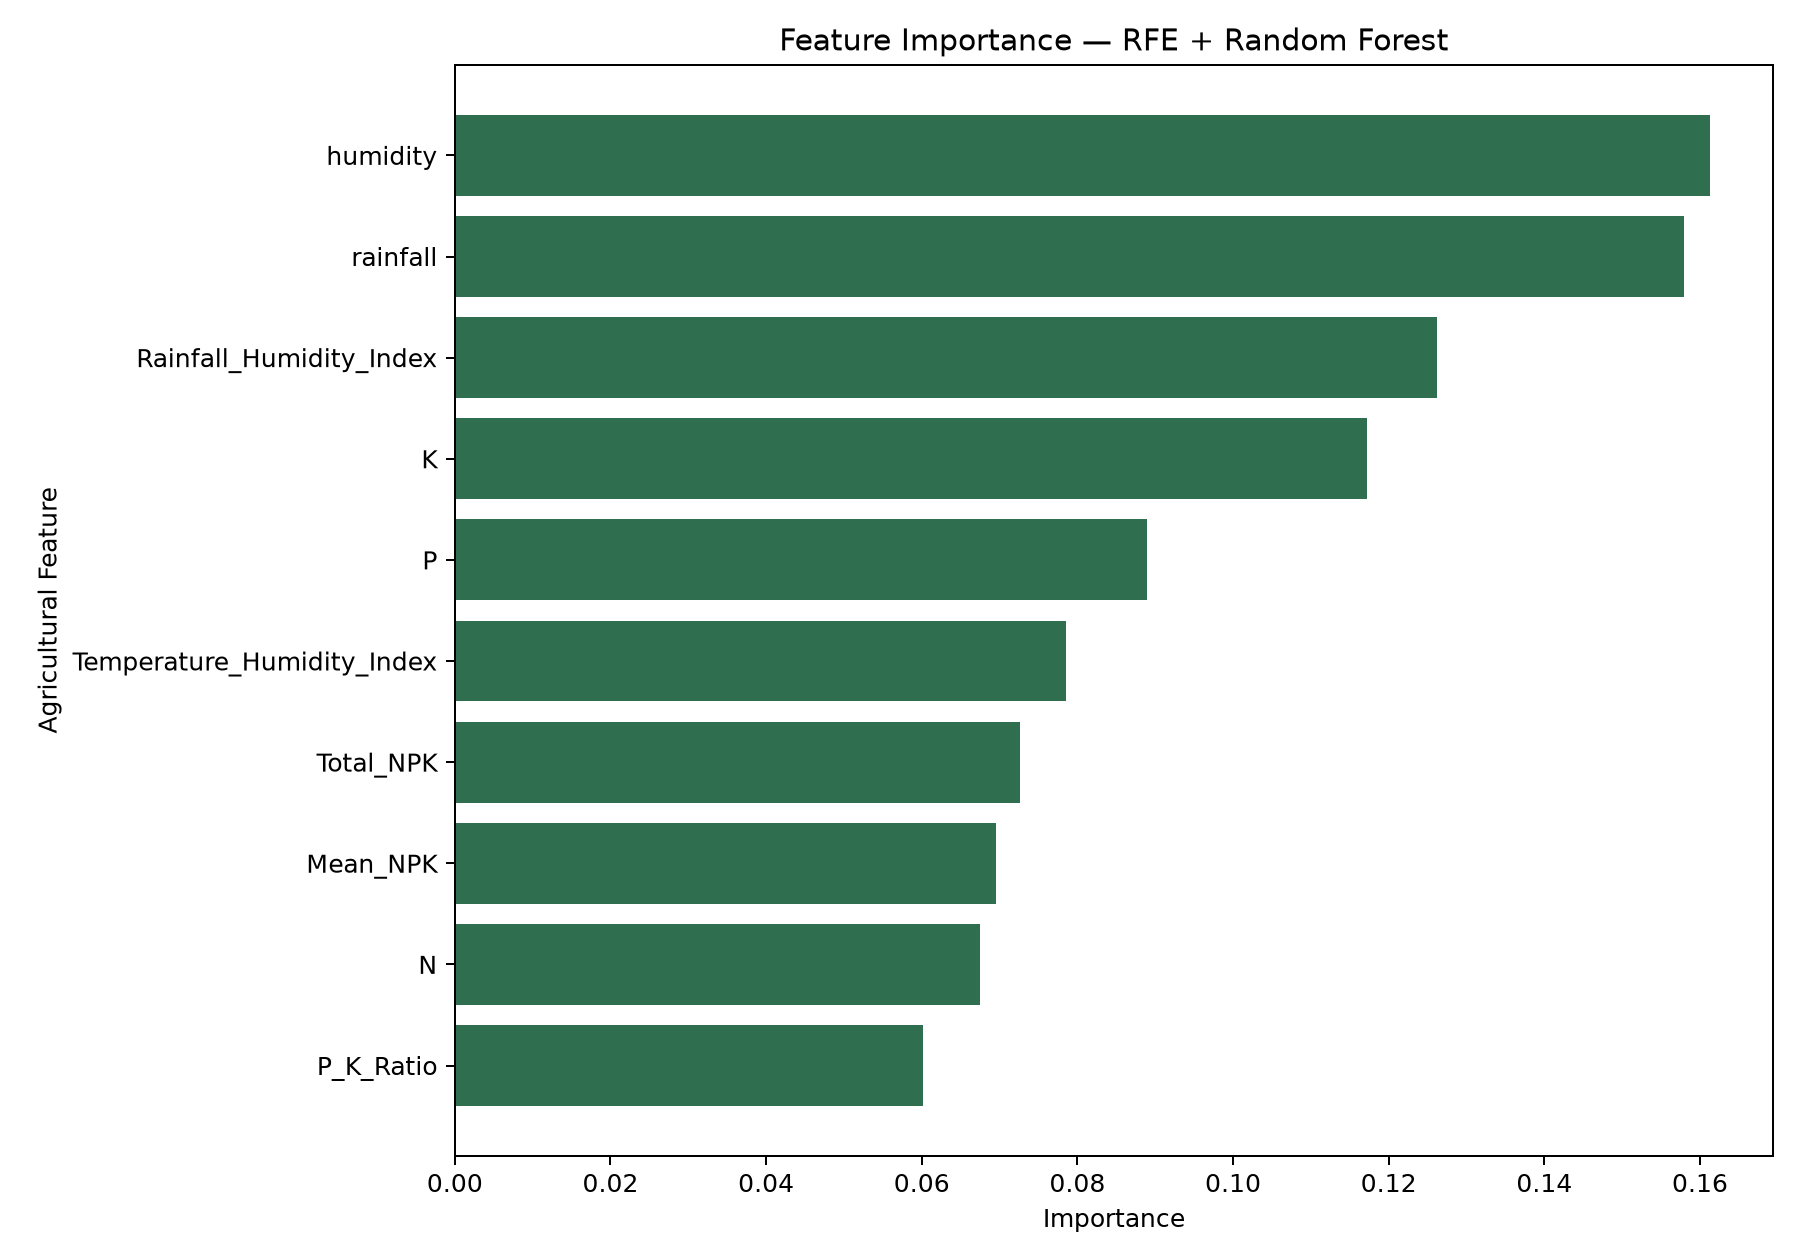

Source data for this figure (header and first rows):
Feature, Importance
humidity, 0.1613
rainfall, 0.1579
Rainfall_Humidity_Index, 0.1262
K, 0.1173
P, 0.08893
Temperature_Humidity_Index, 0.0785
Total_NPK, 0.07262
Mean_NPK, 0.06956
N, 0.0675
P_K_Ratio, 0.06022
